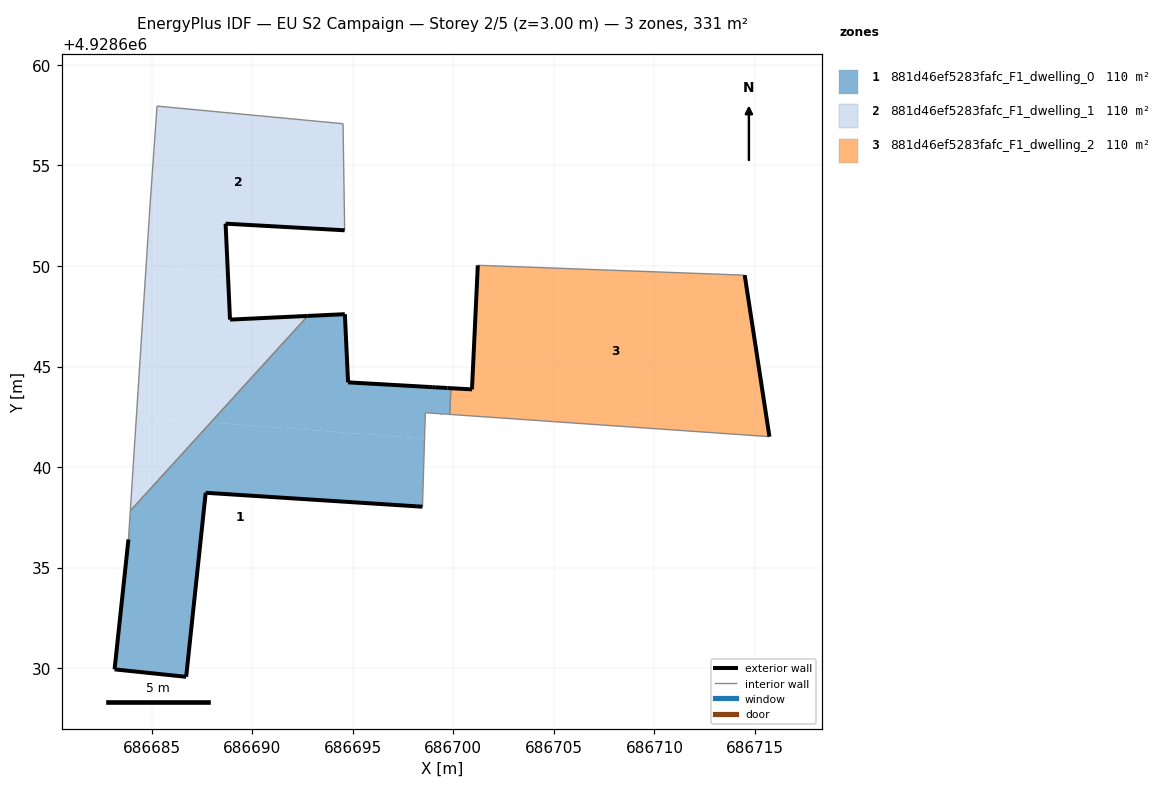
=== STOREY PLAN SPEC (per zone: floor XY polygon, exterior-wall plan segments, windows/doors) ===
zone 1: 881d46ef5283fafc_F1_dwelling_0  (110.4 m²)
  floor: (686698.47, 4928638.03) (686698.57, 4928641.42) (686687.94, 4928642.22) (686683.94, 4928637.82) (686683.85, 4928636.40) (686683.16, 4928629.94) (686686.72, 4928629.57) (686687.69, 4928638.72)
  floor: (686699.82, 4928642.62) (686699.88, 4928643.92) (686699.73, 4928643.93) (686699.70, 4928643.93) (686699.10, 4928643.97) (686698.95, 4928643.98) (686698.80, 4928643.99) (686694.77, 4928644.21) (686694.61, 4928647.60) (686692.76, 4928647.52) (686687.94, 4928642.22) (686698.57, 4928641.42) (686698.61, 4928642.70) (686698.76, 4928642.69) (686699.34, 4928642.65) (686699.37, 4928642.65) (686699.66, 4928642.63)
  exterior wall: (686698.47, 4928638.03) – (686687.69, 4928638.72)  [10.8 m]
  exterior wall: (686687.69, 4928638.72) – (686686.72, 4928629.57)  [9.2 m]
  exterior wall: (686686.72, 4928629.57) – (686683.16, 4928629.94)  [3.6 m]
  exterior wall: (686683.16, 4928629.94) – (686683.85, 4928636.40)  [6.5 m]
  exterior wall: (686692.77, 4928647.52) – (686694.61, 4928647.60)  [1.8 m]
  exterior wall: (686694.61, 4928647.60) – (686694.77, 4928644.21)  [3.4 m]
  exterior wall: (686694.77, 4928644.21) – (686698.80, 4928643.99)  [4.0 m]
  exterior wall: (686698.80, 4928643.99) – (686698.95, 4928643.98)  [0.2 m]
  exterior wall: (686698.95, 4928643.98) – (686699.10, 4928643.97)  [0.2 m]
  exterior wall: (686699.10, 4928643.97) – (686699.70, 4928643.93)  [0.6 m]
  exterior wall: (686699.70, 4928643.93) – (686699.73, 4928643.93)  [0.0 m]
  exterior wall: (686699.73, 4928643.93) – (686699.88, 4928643.92)  [0.2 m]
  interior walls: 10
zone 2: 881d46ef5283fafc_F1_dwelling_1  (110.4 m²)
  floor: (686694.60, 4928651.77) (686694.52, 4928657.07) (686685.27, 4928657.95) (686684.92, 4928652.98) (686684.72, 4928649.95) (686688.79, 4928649.65) (686688.68, 4928652.10)
  floor: (686687.94, 4928642.22) (686692.76, 4928647.52) (686688.90, 4928647.33) (686688.79, 4928649.65) (686684.72, 4928649.95) (686684.24, 4928642.50)
  floor: (686683.94, 4928637.82) (686687.94, 4928642.22) (686684.24, 4928642.50)
  exterior wall: (686694.60, 4928651.77) – (686688.68, 4928652.10)  [5.9 m]
  exterior wall: (686688.68, 4928652.10) – (686688.90, 4928647.33)  [4.8 m]
  exterior wall: (686688.90, 4928647.33) – (686692.77, 4928647.52)  [3.9 m]
  interior walls: 5
zone 3: 881d46ef5283fafc_F1_dwelling_2  (110.1 m²)
  floor: (686715.72, 4928641.51) (686714.49, 4928649.54) (686701.81, 4928650.01) (686701.22, 4928650.03) (686700.93, 4928643.86) (686700.78, 4928643.87) (686699.88, 4928643.92) (686699.82, 4928642.62)
  exterior wall: (686714.49, 4928649.54) – (686715.72, 4928641.51)  [8.1 m]
  exterior wall: (686699.88, 4928643.92) – (686700.78, 4928643.87)  [0.9 m]
  exterior wall: (686700.78, 4928643.87) – (686700.93, 4928643.86)  [0.2 m]
  exterior wall: (686700.93, 4928643.86) – (686701.22, 4928650.03)  [6.2 m]
  interior walls: 4

=== DERIVED (storey summary) ===
Building: EU S2 Campaign
Storey: 2 of 5  (floor level z = 3.00 m)
Storey gross floor area: 331.0 m²
Zones on this storey: 3
  - 881d46ef5283fafc_F1_dwelling_0: floor 110.4 m²; exterior wall 40.4 m (121.3 m²); WWR 0.0%
  - 881d46ef5283fafc_F1_dwelling_1: floor 110.4 m²; exterior wall 14.6 m (43.7 m²); WWR 0.0%
  - 881d46ef5283fafc_F1_dwelling_2: floor 110.1 m²; exterior wall 15.4 m (46.1 m²); WWR 0.0%
Zone adjacency (shared interzone walls):
  - 881d46ef5283fafc_F1_dwelling_0 ↔ 881d46ef5283fafc_F1_dwelling_1
  - 881d46ef5283fafc_F1_dwelling_0 ↔ 881d46ef5283fafc_F1_dwelling_2